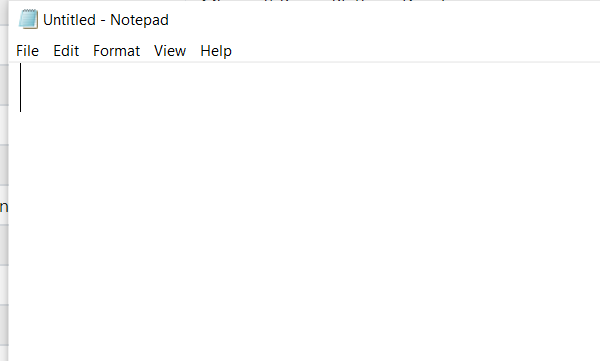
Workflow: CE Delay

Step 1: Attach Window 'notepad.exe Untitled' on the element in window 'Untitled - Notepad' (notepad.exe)

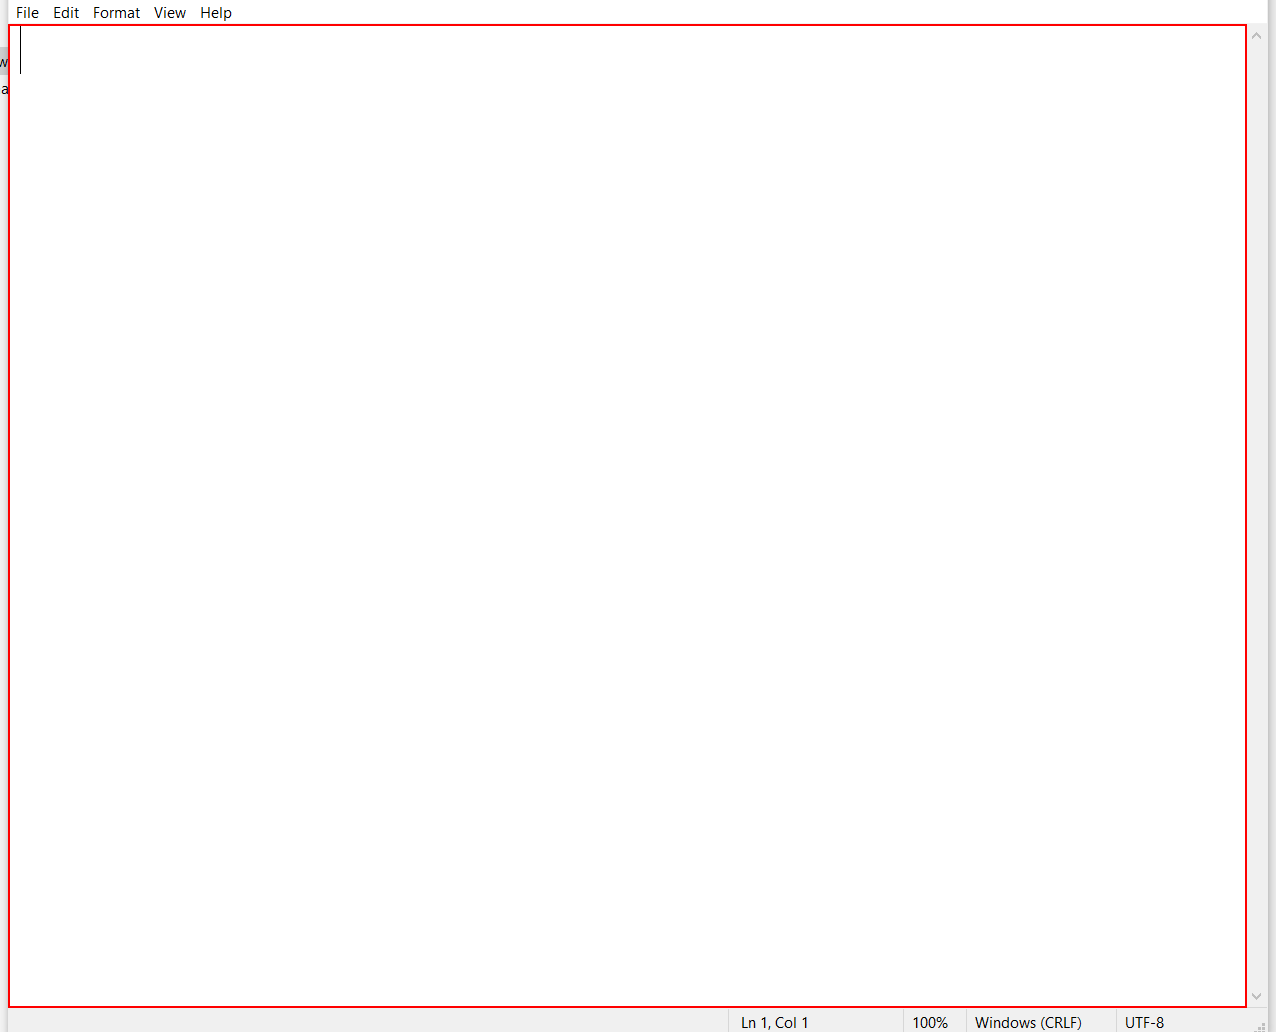
Step 2: type "["Automation is future" + Environment.NewLine]" into the editable text 'Text Editor' in window 'Untitled - Notepad' (notepad.exe)

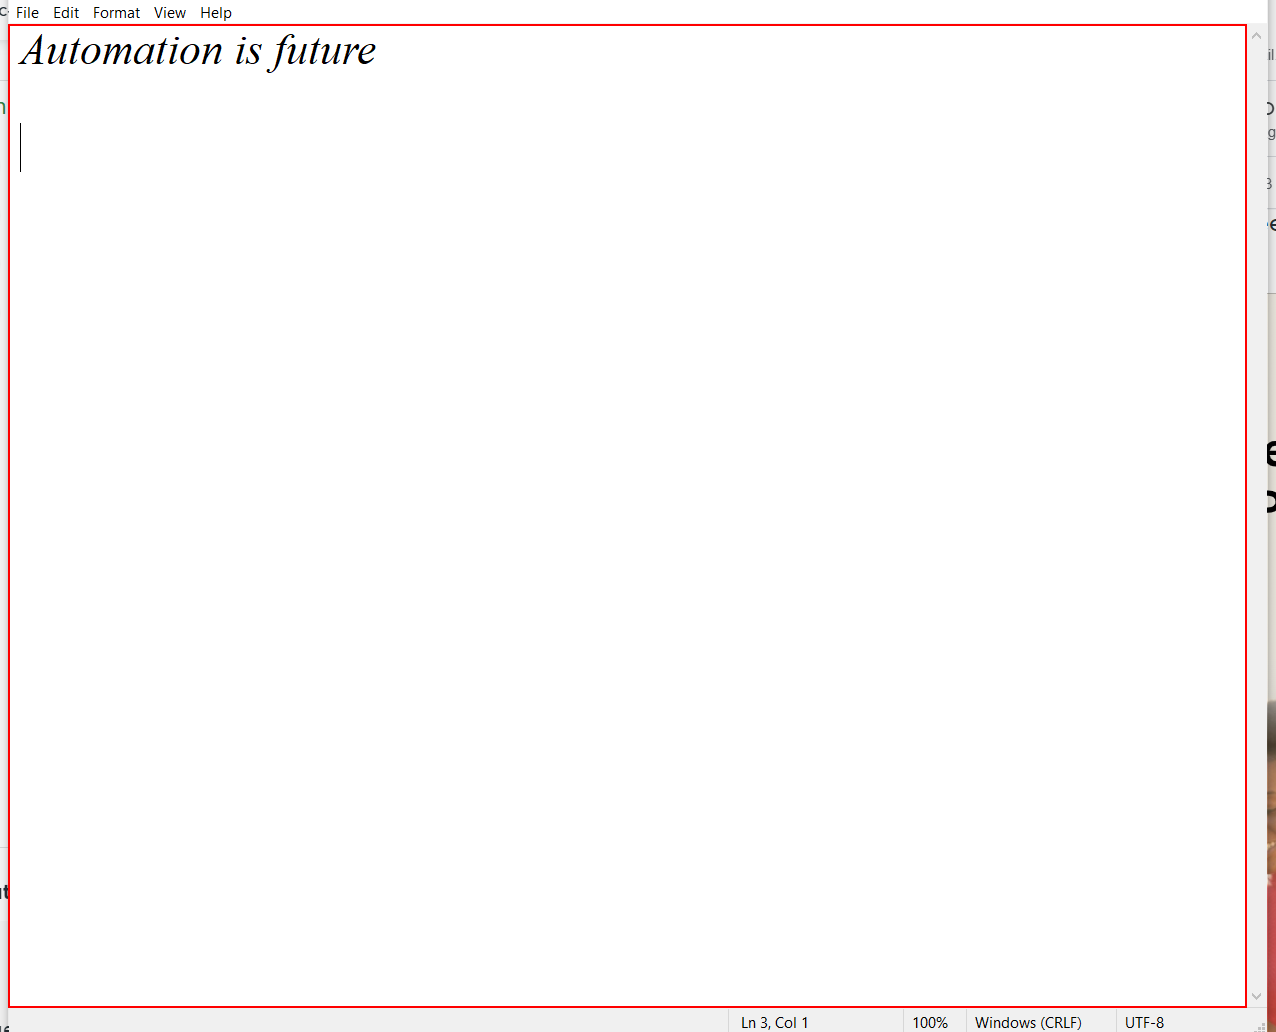
Step 3: type "UiPath is a very good robotic software tool" into the editable text 'Text Editor' in window '*Untitled - Notepad' (notepad.exe)